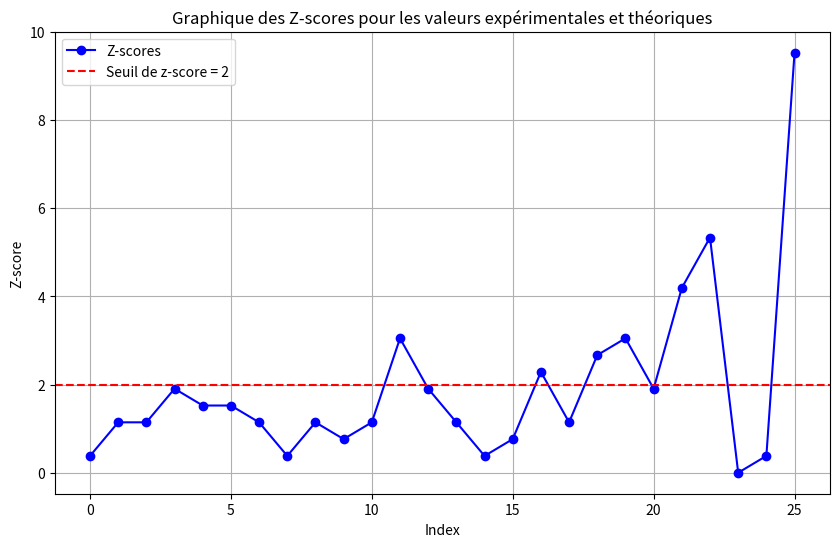

The matplotlib source for this figure:
#########Calcul et affichage de n z-score

import matplotlib.pyplot as plt

def zscore(e, t, u):
    return abs(e - t) / u

def nzscore(E, T, u):
    n = len(E)
    n2 = len(T)
    if n != n2:
        return "Problème de la taille de tableau"
    R = []
    for i in range(n):
        R.append(zscore(E[i], T[i], u))
    return R

# Matrice des valeurs théoriques
T = [0.85344, 1.70688, 2.52984, 3.38328, 4.17576, 4.99872, 5.76072, 6.52272, 7.28472,
     8.04672, 8.93064, 9.96696, 11.21664, 12.74064, 14.59992, 16.85544, 19.56816, 22.76856,
     26.27376, 29.96184, 33.6804, 37.21608, 40.35552, 42.85488, 44.53128, 45.4152]

# Matrice des valeurs expérimentales
E = [0.82296, 1.61544, 2.4384, 3.23088, 4.05384, 4.8768, 5.66928, 6.49224,
     7.19328, 8.10768, 8.8392, 9.72312, 11.06424, 12.83208, 14.6304, 16.9164, 19.75104,
     22.86, 26.0604, 29.718, 33.528, 36.8808, 39.9288, 42.85488, 44.5008, 44.6532]

# Incertitude
u = 0.08

# Calcul des z-scores
z_scores = nzscore(E, T, u)

# Visualisation des résultats
plt.figure(figsize=(10, 6))
plt.plot(z_scores, marker='o', linestyle='-', color='b', label='Z-scores')
plt.axhline(y=2, color='r', linestyle='--', label='Seuil de z-score = 2')
plt.xlabel('Index')
plt.ylabel('Z-score')
plt.title('Graphique des Z-scores pour les valeurs expérimentales et théoriques')
plt.legend()
plt.grid(True)
plt.show()
